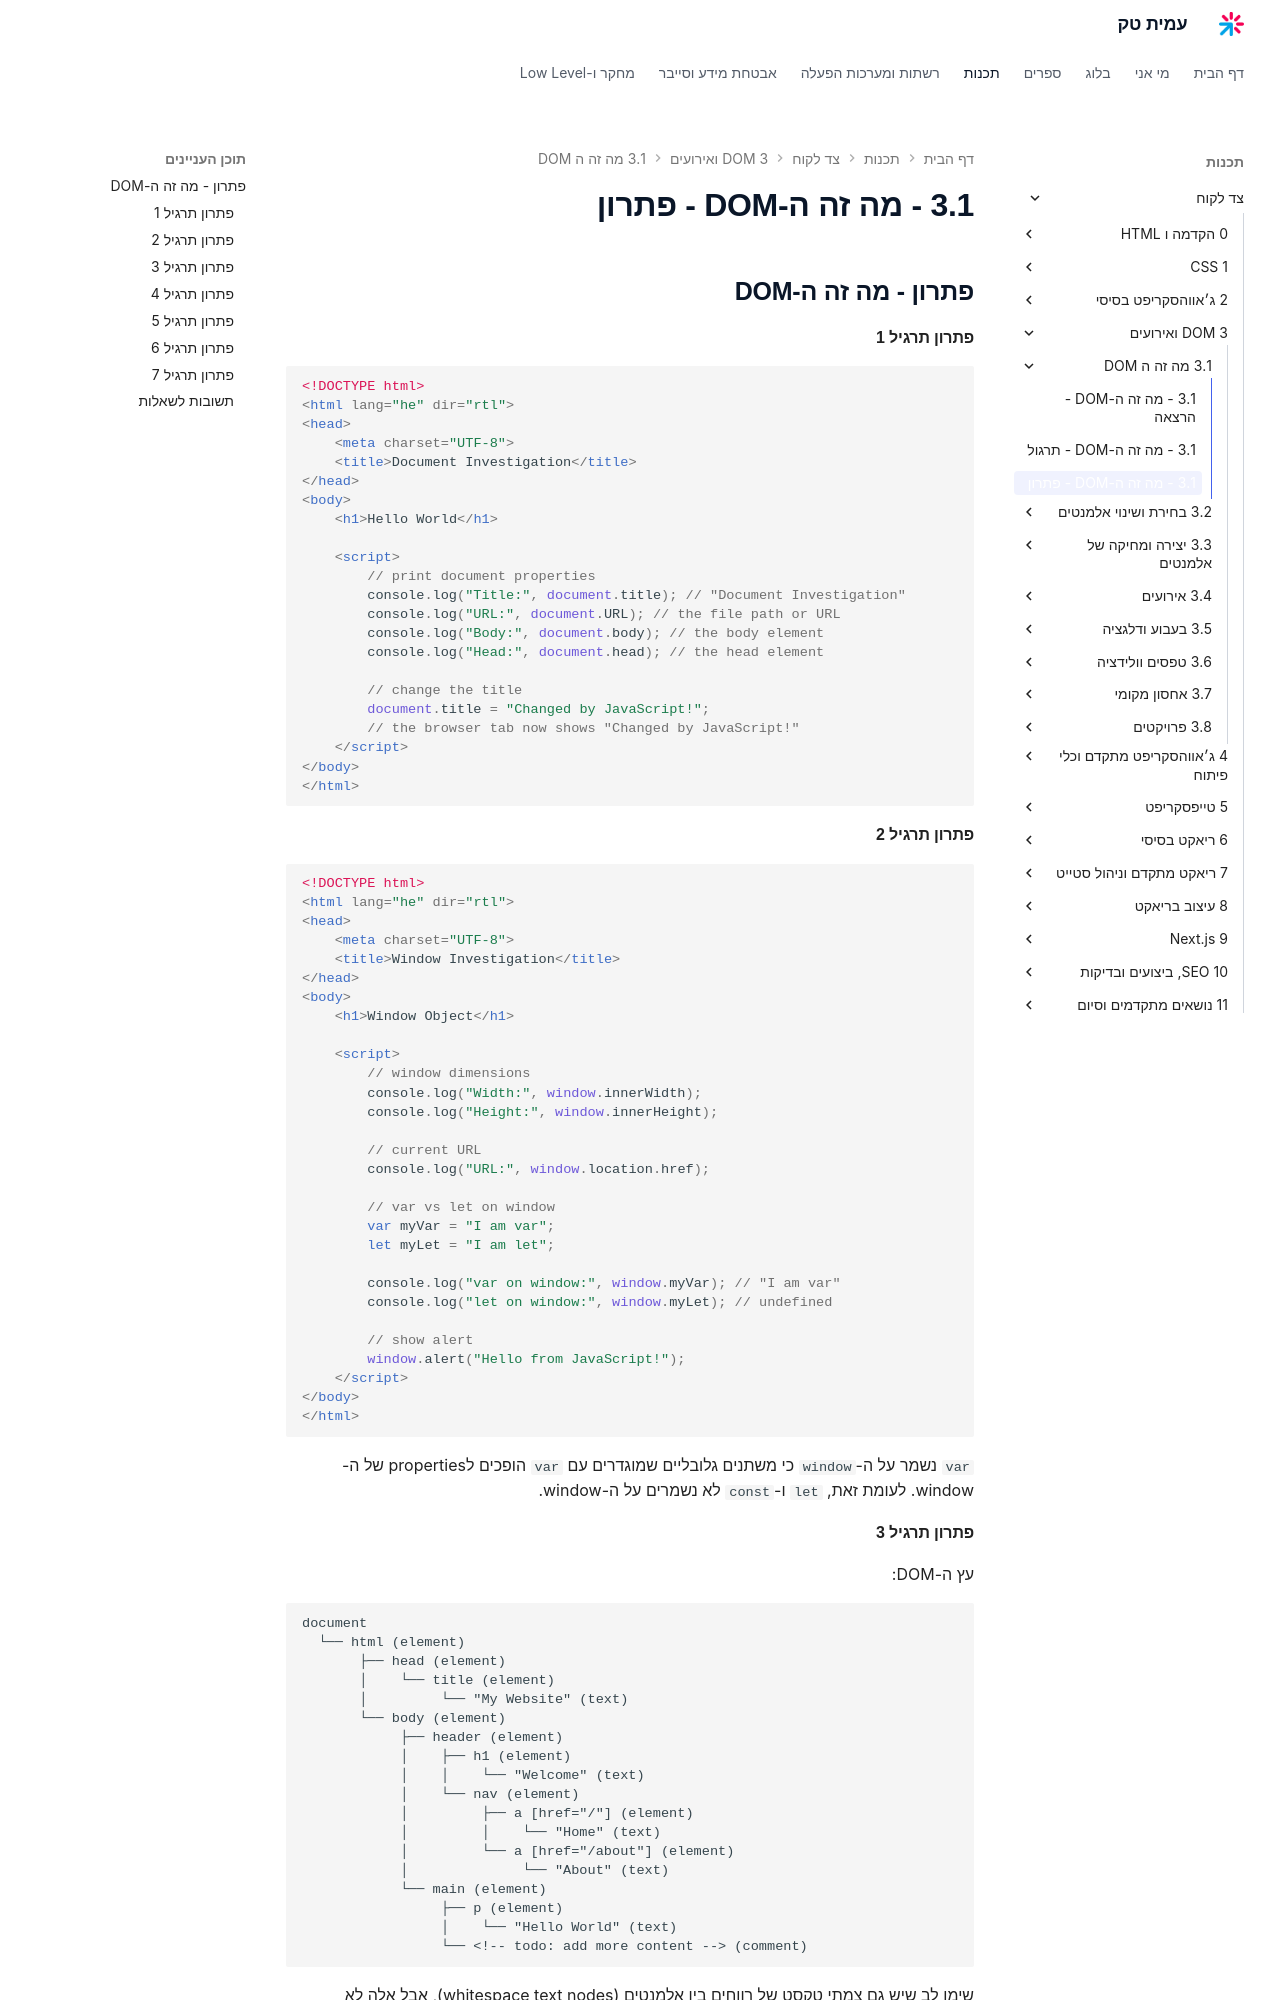

repository: AmitPinchasi/amittech · page: צד-לקוח/3 - DOM ואירועים/3.1 - מה זה ה-DOM/3.1 - מה זה ה-DOM - פתרון/index.html · generator: mkdocs


## פתרון - מה זה ה-DOM

#### פתרון תרגיל 1

```html
<!DOCTYPE html>
<html lang="he" dir="rtl">
<head>
    <meta charset="UTF-8">
    <title>Document Investigation</title>
</head>
<body>
    <h1>Hello World</h1>

    <script>
        // print document properties
        console.log("Title:", document.title); // "Document Investigation"
        console.log("URL:", document.URL); // the file path or URL
        console.log("Body:", document.body); // the body element
        console.log("Head:", document.head); // the head element

        // change the title
        document.title = "Changed by JavaScript!";
        // the browser tab now shows "Changed by JavaScript!"
    </script>
</body>
</html>
```

#### פתרון תרגיל 2

```html
<!DOCTYPE html>
<html lang="he" dir="rtl">
<head>
    <meta charset="UTF-8">
    <title>Window Investigation</title>
</head>
<body>
    <h1>Window Object</h1>

    <script>
        // window dimensions
        console.log("Width:", window.innerWidth);
        console.log("Height:", window.innerHeight);

        // current URL
        console.log("URL:", window.location.href);

        // var vs let on window
        var myVar = "I am var";
        let myLet = "I am let";

        console.log("var on window:", window.myVar); // "I am var"
        console.log("let on window:", window.myLet); // undefined

        // show alert
        window.alert("Hello from JavaScript!");
    </script>
</body>
</html>
```

`var` נשמר על ה-`window` כי משתנים גלובליים שמוגדרים עם `var` הופכים לproperties של ה-window. לעומת זאת, `let` ו-`const` לא נשמרים על ה-window.

#### פתרון תרגיל 3

עץ ה-DOM:

```
document
  └── html (element)
       ├── head (element)
       │    └── title (element)
       │         └── "My Website" (text)
       └── body (element)
            ├── header (element)
            │    ├── h1 (element)
            │    │    └── "Welcome" (text)
            │    └── nav (element)
            │         ├── a [href="/"] (element)
            │         │    └── "Home" (text)
            │         └── a [href="/about"] (element)
            │              └── "About" (text)
            └── main (element)
                 ├── p (element)
                 │    └── "Hello World" (text)
                 └── <!-- todo: add more content --> (comment)
```

שימו לב שיש גם צמתי טקסט של רווחים בין אלמנטים (whitespace text nodes), אבל אלה לא משמעותיים ובדרך כלל מתעלמים מהם.
